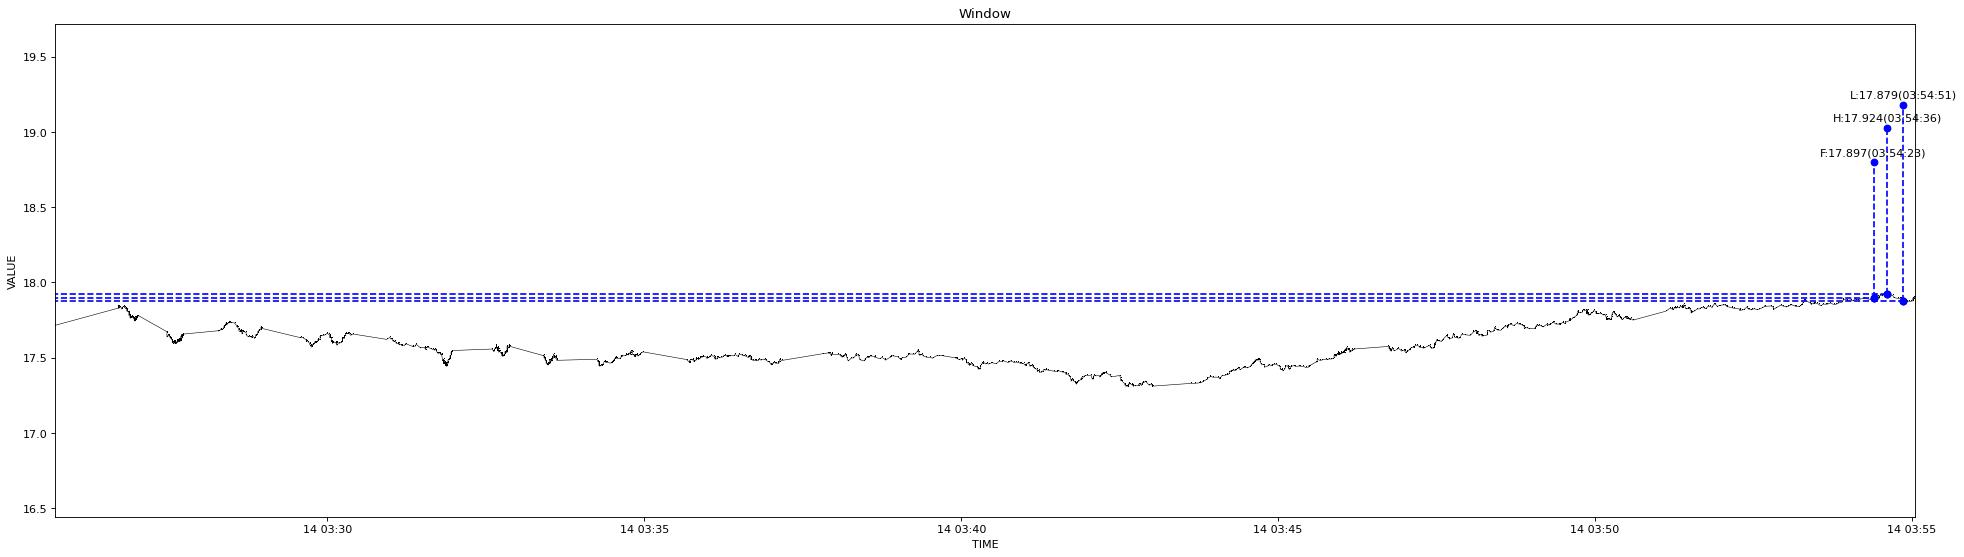

The file beside this chart, header and first rows:
1639423542315, 17.714
1639423602012, 17.83
1639423602127, 17.83
1639423602232, 17.83
1639423602343, 17.84
1639423602452, 17.84
1639423602842, 17.84
1639423602957, 17.84
1639423603175, 17.83
1639423603618, 17.84
1639423603854, 17.84
1639423604677, 17.84
1639423604788, 17.84
1639423605009, 17.83
1639423605357, 17.82
1639423606283, 17.84
1639423606699, 17.84
1639423606804, 17.84
1639423606935, 17.84
1639423607549, 17.84
1639423607757, 17.84
1639423608205, 17.83
1639423608423, 17.84
1639423609245, 17.83
1639423609350, 17.83
1639423609708, 17.82
1639423610172, 17.83
1639423610287, 17.82
1639423610506, 17.81
1639423610617, 17.81
1639423611363, 17.81
1639423612198, 17.8
1639423612317, 17.8
1639423612420, 17.79
1639423612547, 17.79
1639423612664, 17.78
1639423613249, 17.78
1639423613491, 17.78
1639423613591, 17.77
1639423613707, 17.77
1639423613936, 17.76
1639423614194, 17.76
1639423614297, 17.76
1639423614417, 17.77
1639423614562, 17.77
1639423615496, 17.77
1639423615842, 17.77
1639423615968, 17.77
1639423616083, 17.77
1639423616330, 17.76
1639423616461, 17.76
1639423617345, 17.76
1639423617555, 17.75
1639423617820, 17.75
1639423617946, 17.75
1639423618262, 17.74
1639423618365, 17.75
1639423618468, 17.77
1639423618572, 17.75
1639423618684, 17.75
1639423618790, 17.77
... 1,634 more rows
